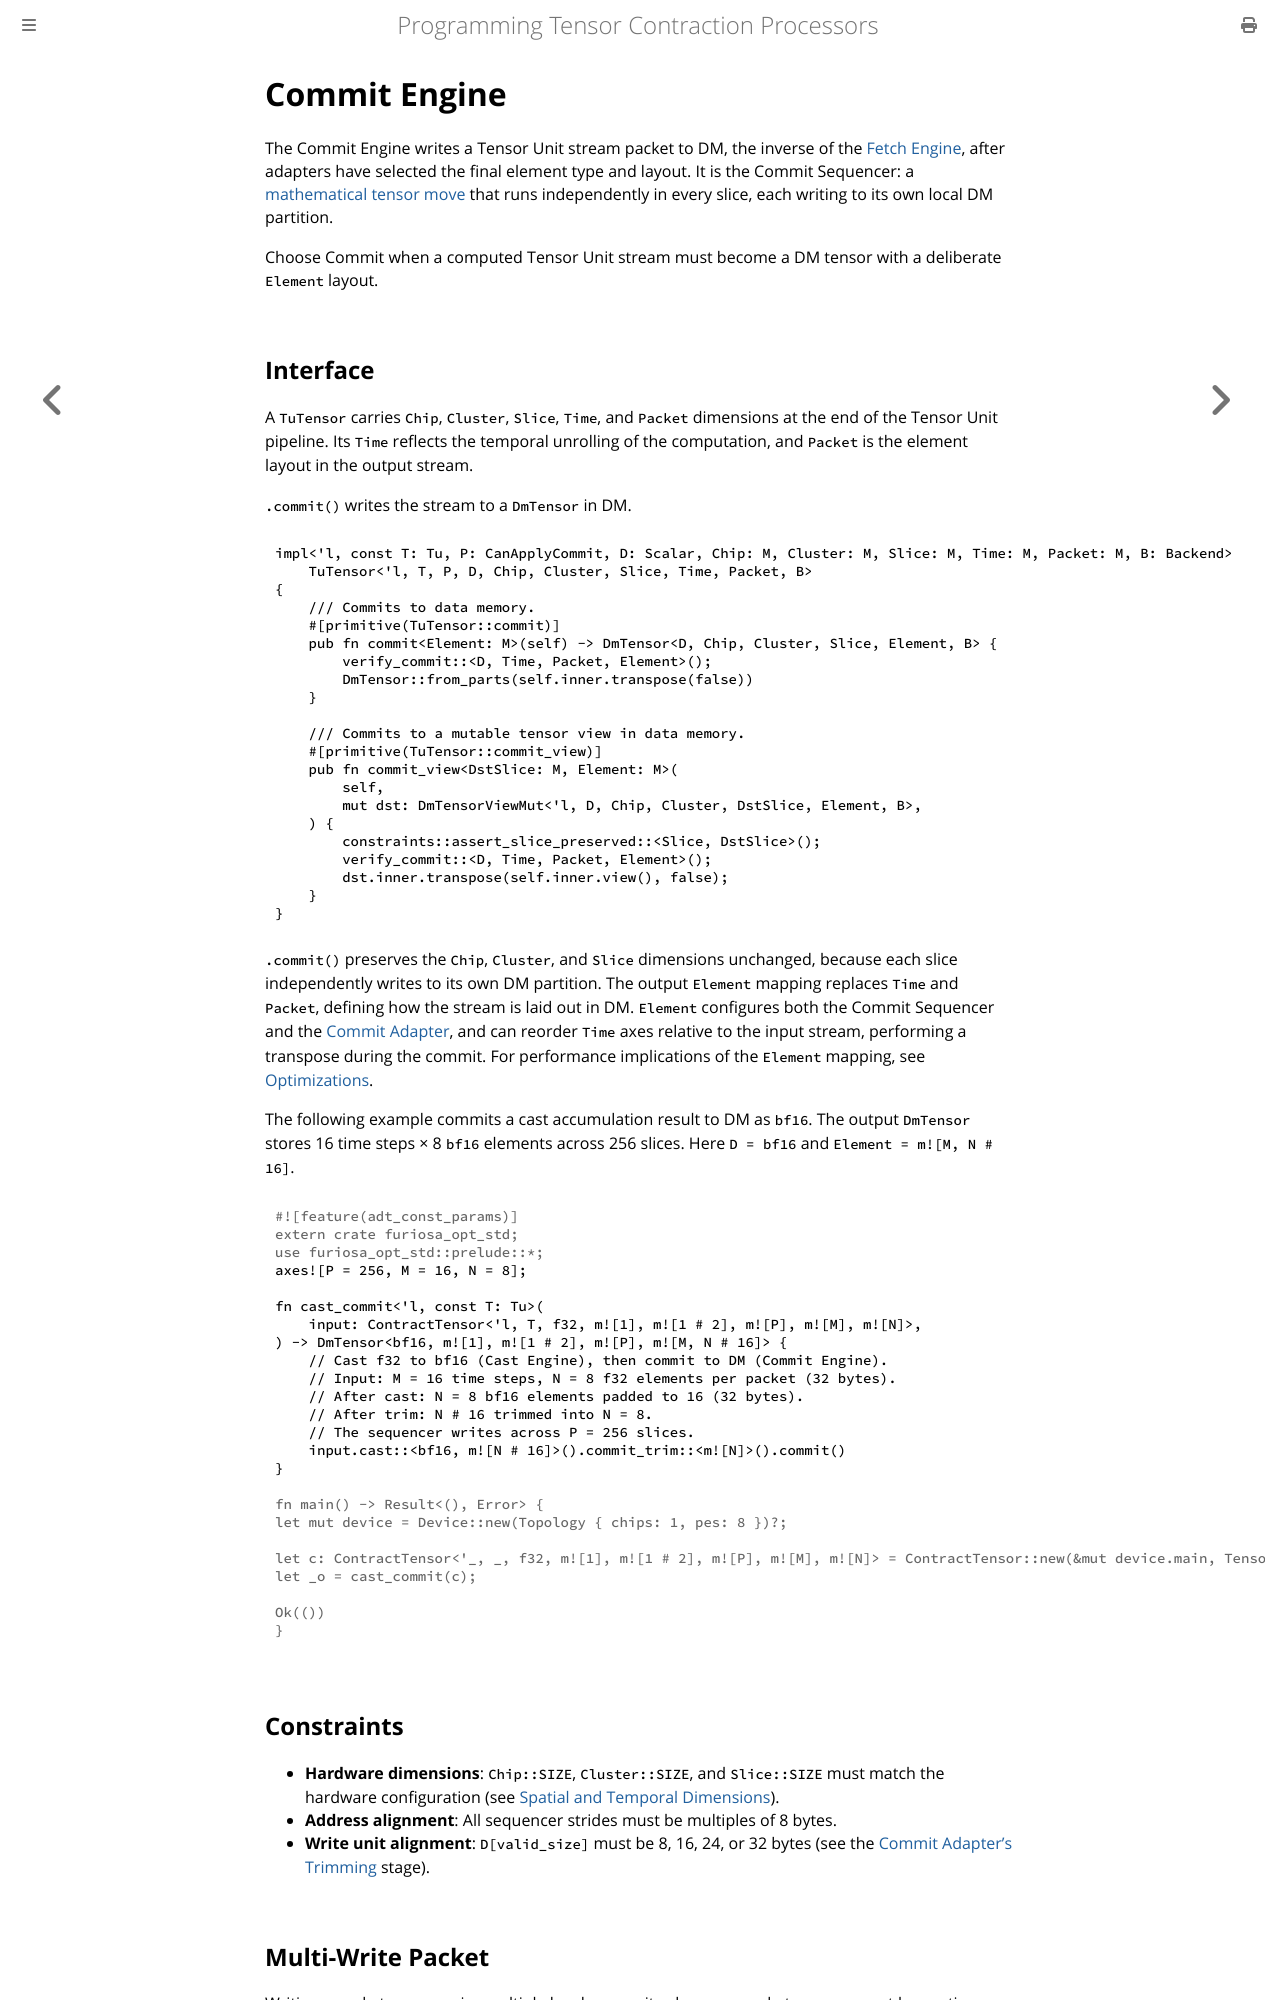

repository: furiosa-ai/furiosa-opt · page: book/moving-tensors/commit-engine.html · generator: mdbook

# Commit Engine

The Commit Engine writes a Tensor Unit stream packet to DM, the inverse of the [Fetch Engine](./fetch-engine.md), after adapters have selected the final element type and layout.
It is the Commit Sequencer: a [mathematical tensor move](../mapping-tensors/tensor-semantics.md#mathematical-tensor-move) that runs independently in every slice, each writing to its own local DM partition.

Choose Commit when a computed Tensor Unit stream must become a DM tensor with a deliberate `Element` layout.

## Interface

A `TuTensor` carries `Chip`, `Cluster`, `Slice`, `Time`, and `Packet` dimensions at the end of the Tensor Unit pipeline.
Its `Time` reflects the temporal unrolling of the computation, and `Packet` is the element layout in the output stream.

`.commit()` writes the stream to a `DmTensor` in DM.

```rust,ignore
{{#include ../../../furiosa-opt-std/src/engine/commit.rs:commit_impl}}
```

`.commit()` preserves the `Chip`, `Cluster`, and `Slice` dimensions unchanged, because each slice independently writes to its own DM partition.
The output `Element` mapping replaces `Time` and `Packet`, defining how the stream is laid out in DM.
`Element` configures both the Commit Sequencer and the [Commit Adapter](../computing-tensors/commit-adapter.md), and can reorder `Time` axes relative to the input stream, performing a transpose during the commit.
For performance implications of the `Element` mapping, see [Optimizations](#optimizations).

The following example commits a cast accumulation result to DM as `bf16`.
The output `DmTensor` stores 16 time steps × 8 `bf16` elements across 256 slices.
Here `D = bf16` and `Element = m![M, N # 16]`.

```rust
# #![feature(adt_const_params)]
# extern crate furiosa_opt_std;
# use furiosa_opt_std::prelude::*;
axes![P = 256, M = 16, N = 8];

fn cast_commit<'l, const T: Tu>(
    input: ContractTensor<'l, T, f32, m![1], m![1 # 2], m![P], m![M], m![N]>,
) -> DmTensor<bf16, m![1], m![1 # 2], m![P], m![M, N # 16]> {
    // Cast f32 to bf16 (Cast Engine), then commit to DM (Commit Engine).
    // Input: M = 16 time steps, N = 8 f32 elements per packet (32 bytes).
    // After cast: N = 8 bf16 elements padded to 16 (32 bytes).
    // After trim: N # 16 trimmed into N = 8.
    // The sequencer writes across P = 256 slices.
    input.cast::<bf16, m![N # 16]>().commit_trim::<m![N]>().commit()
}
#
# fn main() -> Result<(), Error> {
# let mut device = Device::new(Topology { chips: 1, pes: 8 })?;
#
# let c: ContractTensor<'_, _, f32, m![1], m![1 # 2], m![P], m![M], m![N]> = ContractTensor::new(&mut device.main, Tensor::zero());
# let _o = cast_commit(c);
#
# Ok(())
# }
```

## Constraints

- **Hardware dimensions**: `Chip::SIZE`, `Cluster::SIZE`, and `Slice::SIZE` must match the hardware configuration (see [Spatial and Temporal Dimensions](../mapping-tensors/spatial-temporal-dimensions.md#constraints)).
- **Address alignment**: All sequencer strides must be multiples of 8 bytes.
- **Write unit alignment**: `D[valid_size]` must be 8, 16, 24, or 32 bytes (see the [Commit Adapter's Trimming](../computing-tensors/commit-adapter.md#trimming) stage).
